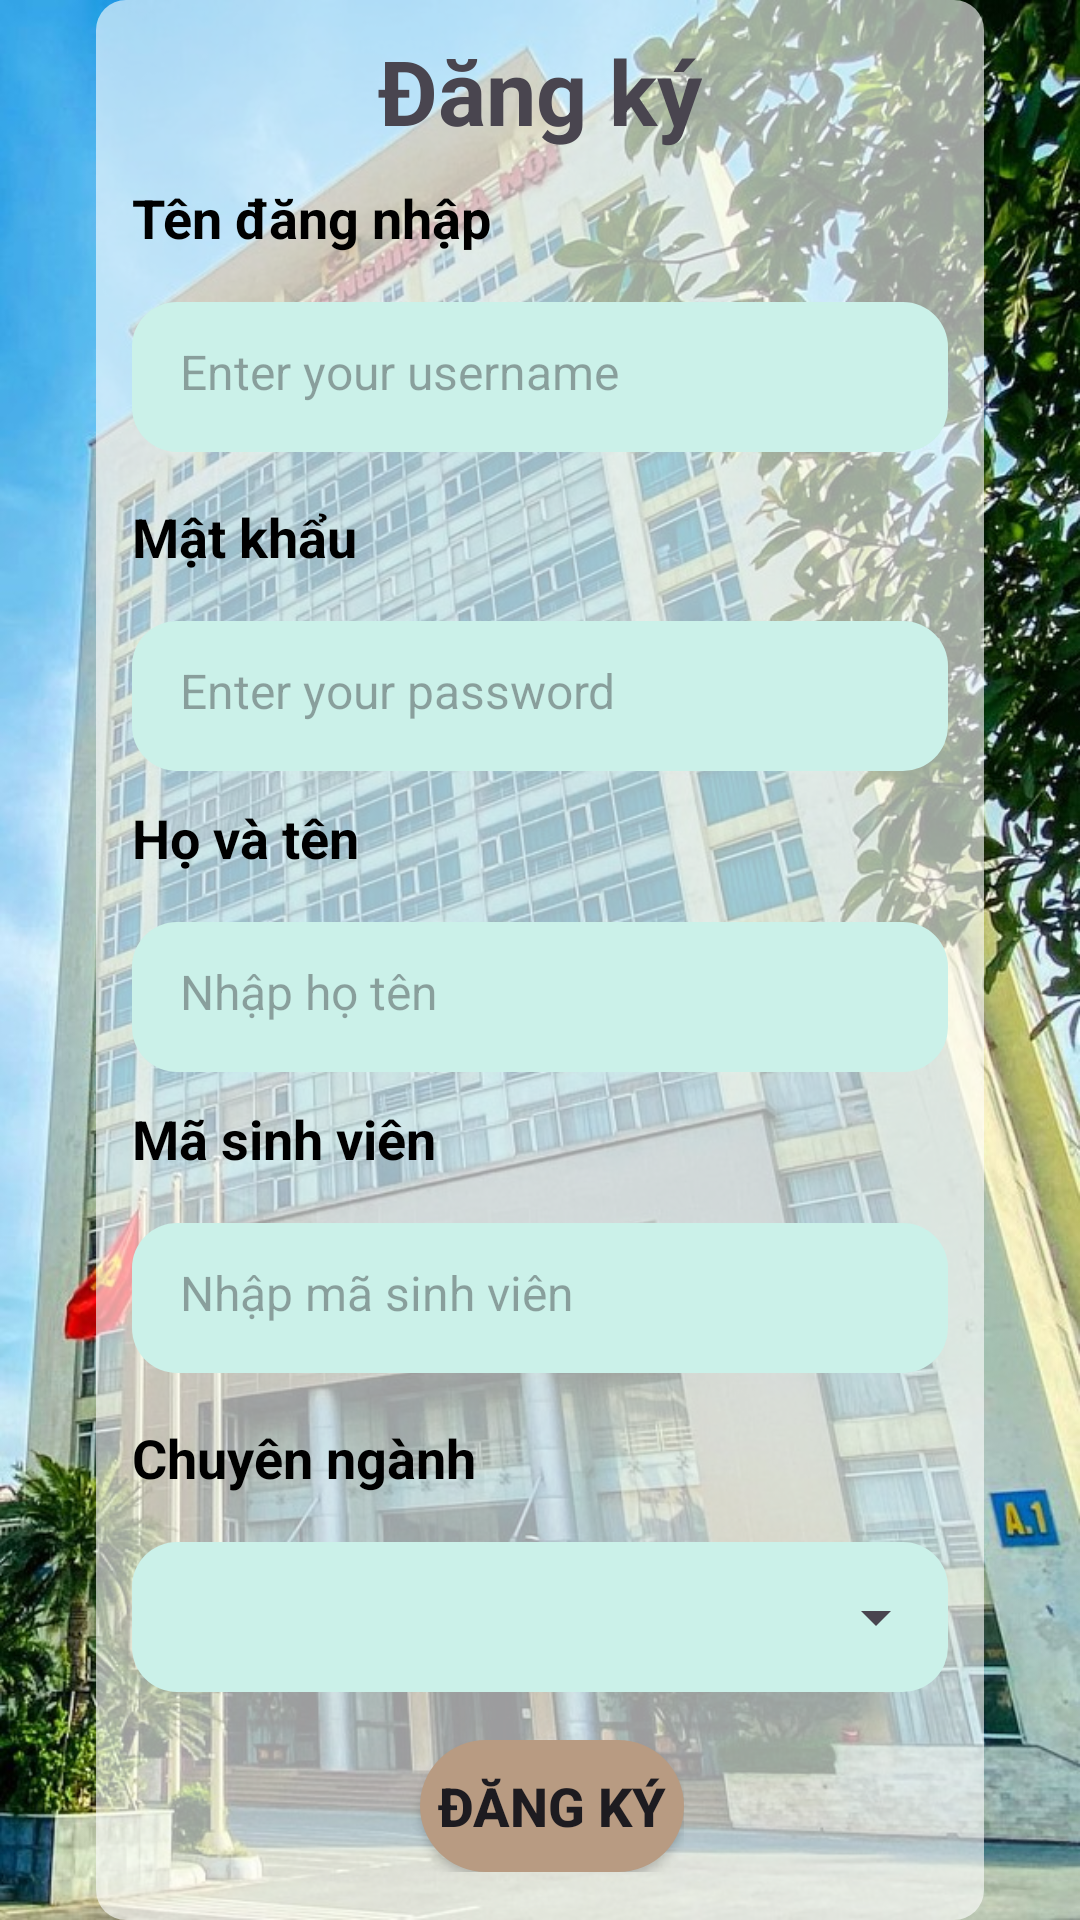

Reconstruct the res/layout file that produces this screen, plus the resources it refers to.
<!-- AndroidManifest.xml: application theme Theme.BTL_Android -->
<!-- res/layout/activity_dang_ky.xml -->
<?xml version="1.0" encoding="utf-8"?>
<androidx.constraintlayout.widget.ConstraintLayout xmlns:android="http://schemas.android.com/apk/res/android"
    xmlns:app="http://schemas.android.com/apk/res-auto"
    xmlns:tools="http://schemas.android.com/tools"
    android:layout_width="match_parent"
    android:layout_height="match_parent"
    tools:context=".dang_nhap.DangKyActivity">

    <ImageView
        android:id="@+id/imageView4"
        android:layout_width="wrap_content"
        android:layout_height="wrap_content"
        android:background="@drawable/backlogin"
        android:scaleType="centerCrop"
        app:layout_constraintEnd_toEndOf="parent"
        app:layout_constraintStart_toStartOf="parent"
        app:layout_constraintTop_toTopOf="parent" />

    <LinearLayout
        android:id="@+id/linearLayout"
        android:layout_width="match_parent"
        android:layout_height="wrap_content"
        android:layout_marginStart="32dp"
        android:layout_marginEnd="32dp"
        android:background="@drawable/login_box_back"
        android:orientation="vertical"
        app:layout_constraintBottom_toBottomOf="parent"
        app:layout_constraintEnd_toEndOf="parent"
        app:layout_constraintStart_toStartOf="parent"
        app:layout_constraintTop_toTopOf="parent">

        <LinearLayout
            android:layout_width="match_parent"
            android:layout_height="match_parent"
            android:orientation="vertical">

            <TextView
                android:id="@+id/imageView3"
                android:layout_width="wrap_content"
                android:layout_height="wrap_content"
                android:layout_gravity="center"
                android:layout_marginTop="10dp"
                android:layout_weight="2"
                android:text="Đăng ký"
                android:textSize="30dp"
                android:textStyle="bold" />
        </LinearLayout>

        <TextView
            android:id="@+id/txtUsername"
            android:layout_width="match_parent"
            android:layout_height="wrap_content"
            android:layout_marginStart="12dp"
            android:layout_marginTop="10dp"
            android:layout_marginEnd="12dp"
            android:text="Tên đăng nhập"
            android:textColor="@color/black"
            android:textSize="18sp"
            android:textStyle="bold" />

        <EditText
            android:id="@+id/etTenTk"
            android:layout_width="match_parent"
            android:layout_height="50dp"
            android:layout_marginStart="12dp"
            android:layout_marginTop="16dp"
            android:layout_marginEnd="12dp"
            android:background="@drawable/custom_text_edit"
            android:ems="10"
            android:hint="Enter your username"
            android:inputType="textPersonName"
            android:padding="16dp"
            android:textSize="16sp" />

        <TextView
            android:id="@+id/txtPassword"
            android:layout_width="match_parent"
            android:layout_height="wrap_content"
            android:layout_marginStart="12dp"
            android:layout_marginTop="16dp"
            android:layout_marginEnd="12dp"
            android:text="Mật khẩu"
            android:textColor="@color/black"
            android:textSize="18sp"
            android:textStyle="bold" />

        <EditText
            android:id="@+id/etMatKhau"
            android:layout_width="match_parent"
            android:layout_height="50dp"
            android:layout_marginStart="12dp"
            android:layout_marginTop="16dp"
            android:layout_marginEnd="12dp"
            android:background="@drawable/custom_text_edit"
            android:ems="10"
            android:hint="Enter your password"
            android:inputType="textPassword"
            android:padding="16dp"
            android:textSize="16sp" />

        <TextView
            android:id="@+id/txtTenSV"
            android:layout_width="match_parent"
            android:layout_height="wrap_content"
            android:layout_marginStart="12dp"
            android:layout_marginTop="10dp"
            android:layout_marginEnd="12dp"
            android:text="Họ và tên"
            android:textColor="@color/black"
            android:textSize="18sp"
            android:textStyle="bold" />

        <EditText
            android:id="@+id/etHoTen"
            android:layout_width="match_parent"
            android:layout_height="50dp"
            android:layout_marginStart="12dp"
            android:layout_marginTop="16dp"
            android:layout_marginEnd="12dp"
            android:background="@drawable/custom_text_edit"
            android:ems="10"
            android:hint="Nhập họ tên"
            android:inputType="textPersonName"
            android:padding="16dp"
            android:textSize="16sp" />

        <TextView
            android:id="@+id/txtmsv"
            android:layout_width="match_parent"
            android:layout_height="wrap_content"
            android:layout_marginStart="12dp"
            android:layout_marginTop="10dp"
            android:layout_marginEnd="12dp"
            android:text="Mã sinh viên"
            android:textColor="@color/black"
            android:textSize="18sp"
            android:textStyle="bold" />

        <EditText
            android:id="@+id/etMaSv"
            android:layout_width="match_parent"
            android:layout_height="50dp"
            android:layout_marginStart="12dp"
            android:layout_marginTop="16dp"
            android:layout_marginEnd="12dp"
            android:background="@drawable/custom_text_edit"
            android:ems="10"
            android:hint="Nhập mã sinh viên"
            android:inputType="textPersonName"
            android:padding="16dp"
            android:textSize="16sp" />

        <TextView
            android:layout_width="match_parent"
            android:layout_height="wrap_content"
            android:layout_marginStart="12dp"
            android:layout_marginTop="16dp"
            android:layout_marginEnd="12dp"
            android:text="Chuyên ngành"
            android:textColor="@color/black"
            android:textSize="18sp"
            android:textStyle="bold" />

        <LinearLayout
            android:layout_width="match_parent"
            android:layout_height="wrap_content"
            android:layout_marginStart="12dp"
            android:layout_marginTop="16dp"
            android:layout_marginEnd="12dp"
            android:background="@drawable/custom_text_edit">

            <Spinner
                android:id="@+id/spChuyenNganh"
                android:layout_width="match_parent"
                android:layout_height="50dp"
                android:ems="10"
                android:paddingStart="12dp"
                android:textSize="16sp">

            </Spinner>
        </LinearLayout>

        <TableRow
            android:layout_width="wrap_content"
            android:layout_height="wrap_content"
            android:layout_gravity="center"
            android:padding="16dp">

            <Button
                android:id="@+id/btnDangKy"
                android:layout_width="wrap_content"
                android:layout_height="wrap_content"
                android:layout_marginStart="8dp"
                android:layout_weight="1"
                android:background="@drawable/button_login"
                android:text="Đăng Ký"
                android:textSize="18sp"
                android:textStyle="bold"
                app:backgroundTint="@null" />
        </TableRow>


    </LinearLayout>

</androidx.constraintlayout.widget.ConstraintLayout>
<!-- resources referenced by this layout -->
<resources>
  <color name="black">#FF000000</color>
  <!-- drawable backlogin: jpg bitmap (drawable, 285358 bytes) -->
  <!-- drawable button_login (drawable) -->
  <?xml version="1.0" encoding="utf-8"?>
  <shape xmlns:android="http://schemas.android.com/apk/res/android"
      android:shape="rectangle">
      <size
          android:width="80dp"
          android:height="40dp" />
      <solid android:color="#b89b82" />
      <corners android:radius="30dp" />
  </shape>
  <!-- drawable custom_text_edit (drawable) -->
  <?xml version="1.0" encoding="utf-8"?>
  <selector xmlns:android="http://schemas.android.com/apk/res/android">
      <item>
          <shape android:shape="rectangle">
              <solid android:color="#cbf1e9" />
              <corners android:radius="15dp" />
          </shape>
      </item>
  </selector>
  <!-- drawable login_box_back (drawable) -->
  <?xml version="1.0" encoding="utf-8"?>
  <selector xmlns:android="http://schemas.android.com/apk/res/android">
      <item>
          <shape android:shape="rectangle">
              <corners android:radius="10dp" />
              <solid android:color="#9CFFFFFF" />
          </shape>
      </item>
  </selector>
  <style name="Theme.BTL_Android" parent="Base.Theme.BTL_Android" />
  <style name="Base.Theme.BTL_Android" parent="Theme.Material3.DayNight.NoActionBar">
          
          
      </style>
</resources>
